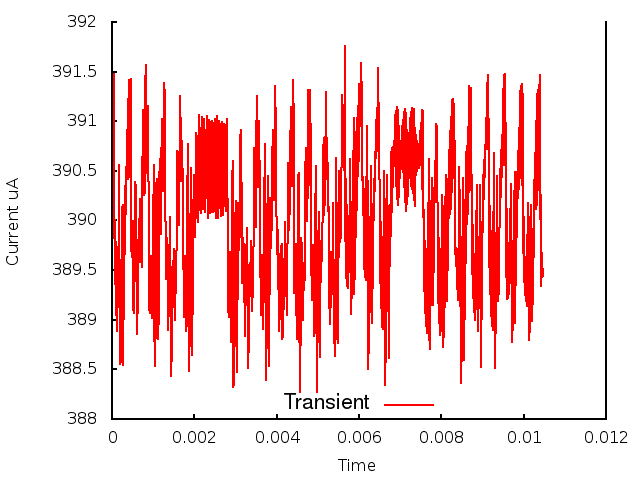

The file beside this chart, header and first rows:
0.000000, 0.000000, 3.912612
1, 0.000010, 3.908
2, 0.000020, 3.915
3, 0.000030, 3.907
4, 0.000040, 3.915
5, 0.000050, 3.898
6, 0.000060, 3.903
7, 0.000070, 3.894
8, 0.000080, 3.9
9, 0.000090, 3.891
10, 0.000100, 3.898
11, 0.000110, 3.89
12, 0.000120, 3.897
13, 0.000130, 3.889
14, 0.000140, 3.897
15, 0.000150, 3.891
16, 0.000160, 3.903
17, 0.000170, 3.897
18, 0.000180, 3.906
19, 0.000190, 3.886
20, 0.000200, 3.89
21, 0.000210, 3.886
22, 0.000220, 3.893
23, 0.000230, 3.891
24, 0.000240, 3.901
25, 0.000250, 3.897
26, 0.000260, 3.902
27, 0.000270, 3.885
28, 0.000280, 3.895
29, 0.000290, 3.89
30, 0.000300, 3.898
31, 0.000310, 3.897
32, 0.000320, 3.903
33, 0.000330, 3.901
34, 0.000340, 3.905
35, 0.000350, 3.905
36, 0.000360, 3.905
37, 0.000370, 3.909
38, 0.000380, 3.904
39, 0.000390, 3.912
40, 0.000400, 3.905
41, 0.000410, 3.914
42, 0.000420, 3.904
43, 0.000430, 3.914
44, 0.000440, 3.904
45, 0.000450, 3.914
46, 0.000460, 3.903
47, 0.000470, 3.897
48, 0.000480, 3.896
49, 0.000490, 3.899
50, 0.000500, 3.9
51, 0.000510, 3.896
52, 0.000520, 3.891
53, 0.000530, 3.891
54, 0.000540, 3.892
55, 0.000550, 3.895
56, 0.000560, 3.9
57, 0.000570, 3.904
58, 0.000580, 3.903
59, 0.000590, 3.901
60, 0.000600, 3.894
... 986 more rows
